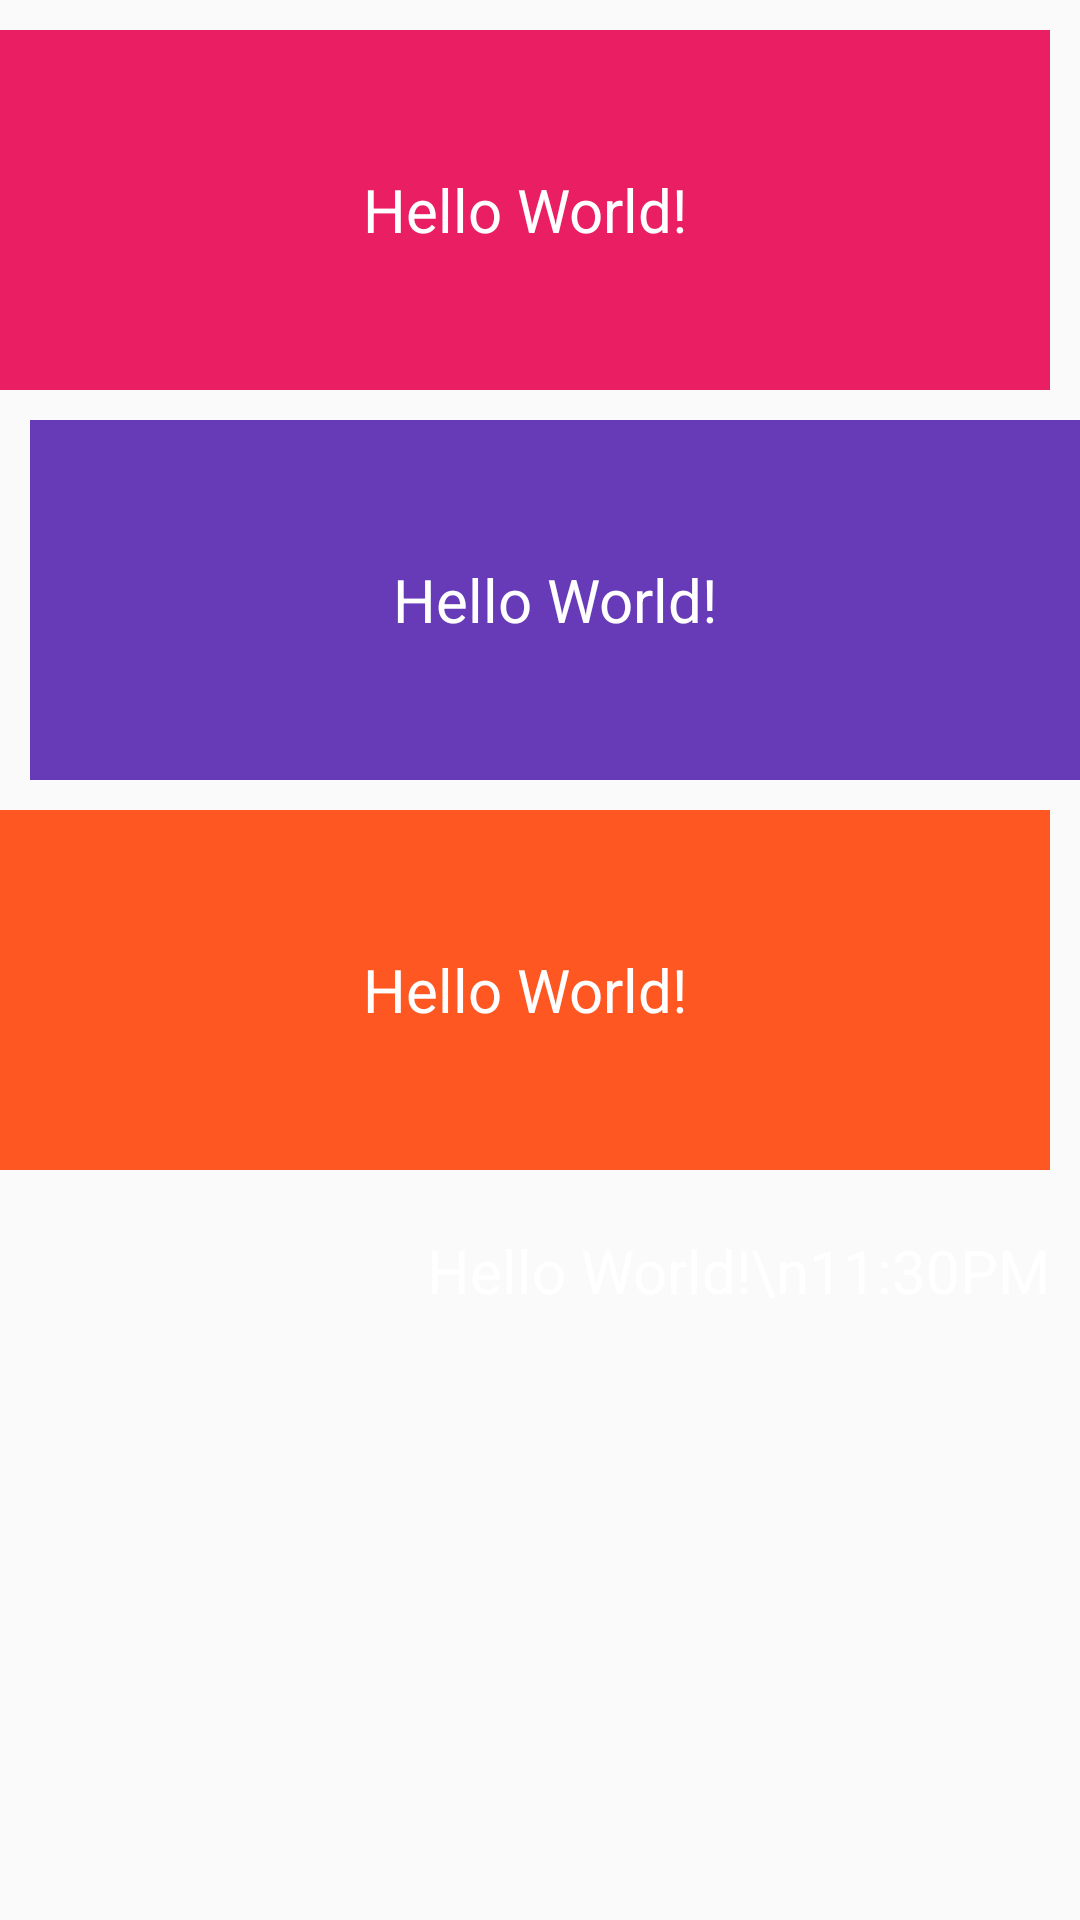

Here is an Android app screen rendered from its layout file. Give the layout XML and the strings, colors and styles it references.
<!-- AndroidManifest.xml: application theme AppTheme -->
<!-- res/layout/activity_main.xml -->
<?xml version="1.0" encoding="utf-8"?>
<LinearLayout xmlns:android="http://schemas.android.com/apk/res/android"
    xmlns:app="http://schemas.android.com/apk/res-auto"
    xmlns:tools="http://schemas.android.com/tools"
    android:layout_width="match_parent"
    android:layout_height="match_parent"
    android:orientation="vertical"
    android:weightSum="5"
    tools:context="arduinolao.com.hellomaker.MainActivity">

    <TextView
        android:layout_width="match_parent"
        android:layout_height="0dp"
        android:layout_marginRight="10dp"
        android:layout_marginTop="10dp"
        android:layout_weight="1"
        android:background="#E91E63"
        android:textColor="#FFFFFF"
        android:gravity="center_horizontal|center_vertical"
        android:text="Hello World!"
        android:textSize="20sp" />

    <TextView
        android:layout_width="match_parent"
        android:layout_height="0dp"
        android:layout_marginLeft="10dp"
        android:layout_marginTop="10dp"
        android:layout_weight="1"
        android:textColor="#FFFFFF"
        android:background="#673AB7"
        android:gravity="center_horizontal|center_vertical"
        android:text="Hello World!"
        android:textSize="20sp" />

    <TextView
        android:layout_width="match_parent"
        android:layout_height="0dp"
        android:layout_marginRight="10dp"
        android:layout_marginTop="10dp"
        android:layout_weight="1"
        android:background="#FF5722"
        android:textColor="#FFFFFF"
        android:gravity="center_horizontal|center_vertical"
        android:text="Hello World!"
        android:textSize="20sp" />

    <TextView
        android:layout_width="match_parent"
        android:layout_height="0dp"
        android:layout_marginLeft="10dp"
        android:layout_marginTop="10dp"
        android:layout_weight="2"
        android:paddingTop="10dp"
        android:paddingRight="10dp"
        android:text="Hello World!\n11:30PM"
        android:textColor="#FFFFFF"
        android:background="@drawable/loading"
        android:gravity="right"
        android:textSize="20sp" />


</LinearLayout>
<!-- resources referenced by this layout -->
<resources>
  <style name="AppTheme" parent="Theme.AppCompat.Light.DarkActionBar">
          
          <item name="colorPrimary">@color/colorPrimary</item>
          <item name="colorPrimaryDark">@color/colorPrimaryDark</item>
          <item name="colorAccent">@color/colorAccent</item>
          <item name="colorButtonNormal">@color/colorPrimary</item>
      </style>
  <color name="colorPrimary">#3F51B5</color>
  <color name="colorPrimaryDark">#303F9F</color>
  <color name="colorAccent">#FF4081</color>
</resources>
